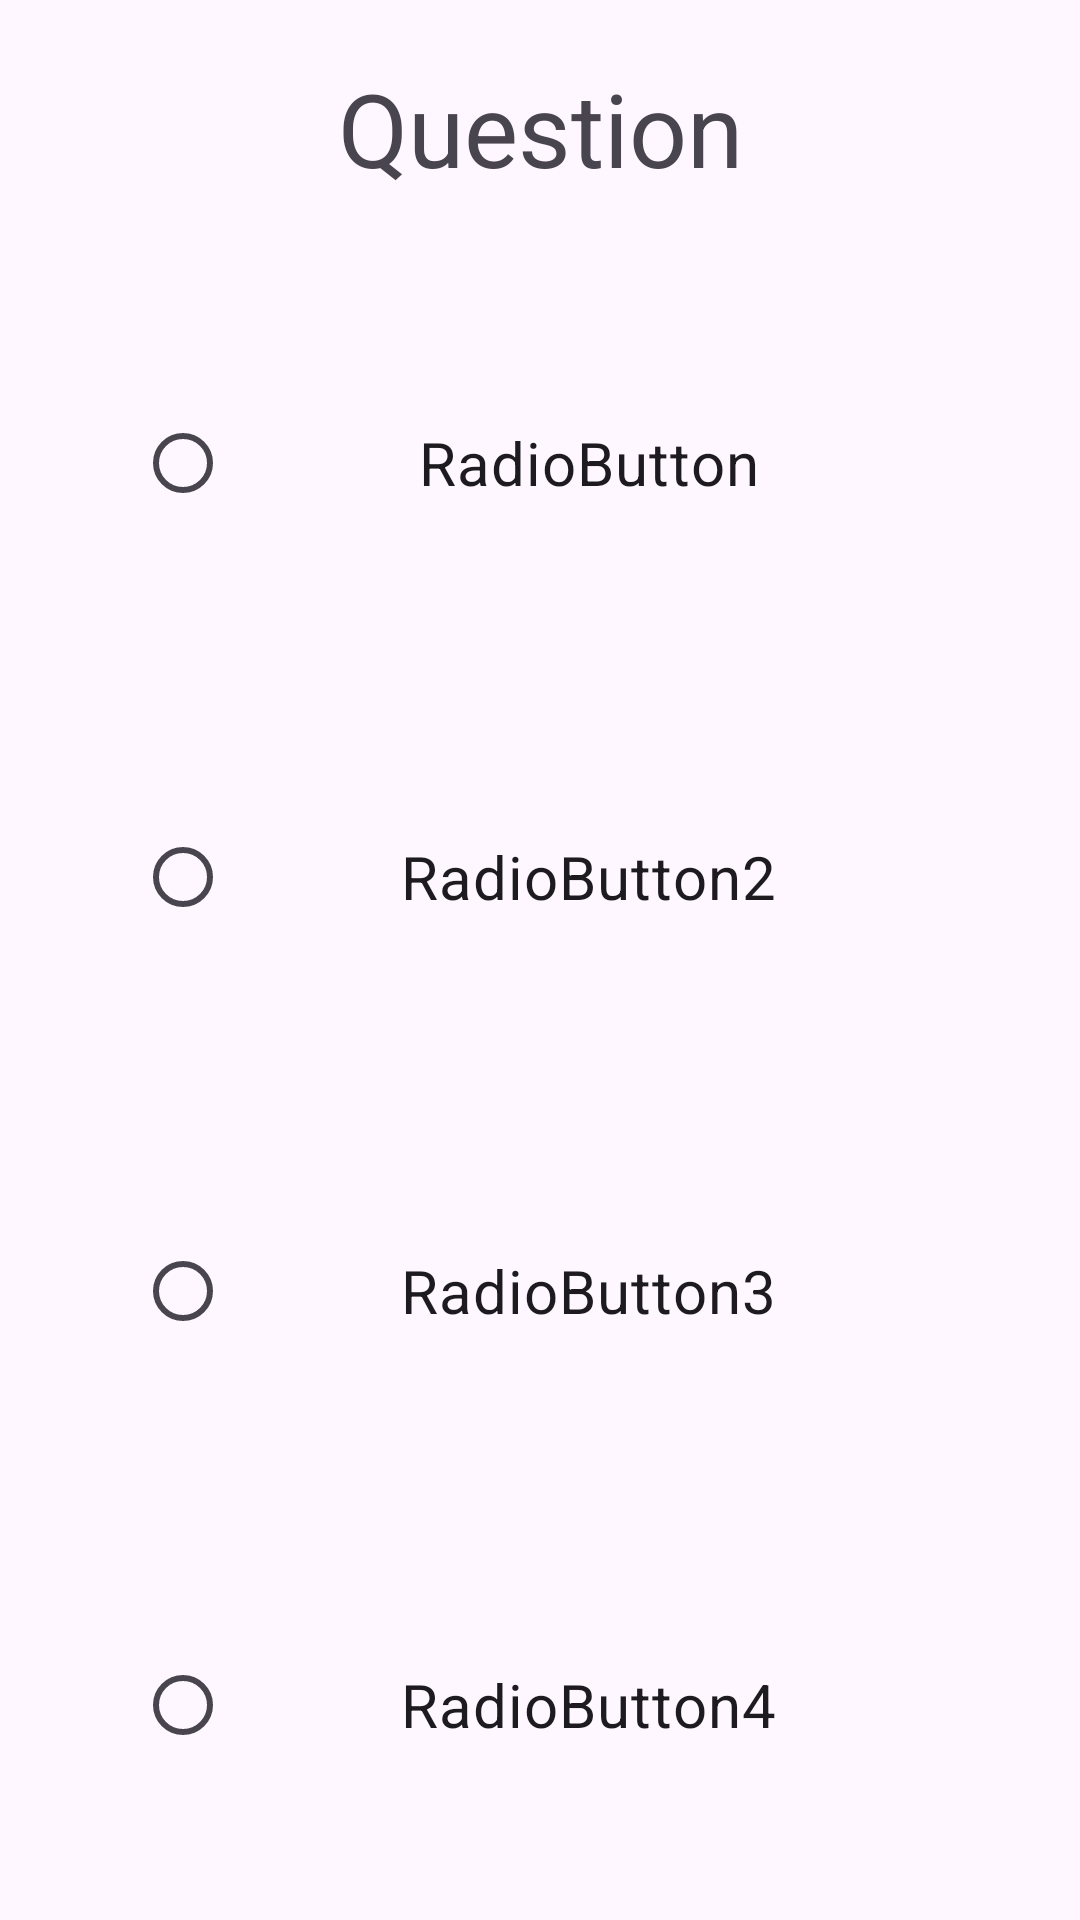

The Android layout XML behind this screen, and the referenced resources:
<!-- AndroidManifest.xml: application theme Theme.MobileProject4 -->
<!-- res/layout/fragment_quiz.xml -->
<?xml version="1.0" encoding="utf-8"?>
<androidx.constraintlayout.widget.ConstraintLayout xmlns:android="http://schemas.android.com/apk/res/android"
    xmlns:app="http://schemas.android.com/apk/res-auto"
    xmlns:tools="http://schemas.android.com/tools"
    android:layout_width="match_parent"
    android:layout_height="match_parent"
    tools:context=".QuizFragment">

    <TextView
        android:id="@+id/textView3"
        android:layout_width="0dp"
        android:layout_height="wrap_content"
        android:padding="20dp"
        android:text="Question"
        android:textAlignment="center"
        android:textSize="34sp"
        app:layout_constraintBottom_toTopOf="@+id/sv_1"
        app:layout_constraintEnd_toEndOf="parent"
        app:layout_constraintHorizontal_bias="1.0"
        app:layout_constraintStart_toStartOf="parent"
        app:layout_constraintTop_toTopOf="parent"
        app:layout_constraintVertical_bias="0.0" />

    <ScrollView
        android:id="@+id/sv_1"
        android:layout_width="0dp"
        android:layout_height="0dp"
        app:layout_constraintBottom_toBottomOf="parent"
        app:layout_constraintEnd_toEndOf="parent"
        app:layout_constraintStart_toStartOf="parent"
        app:layout_constraintTop_toBottomOf="@+id/textView3">

        <RadioGroup
            android:id="@+id/radioGroup"
            android:layout_width="match_parent"
            android:layout_height="wrap_content"
            android:gravity="center|top">

            <RadioButton
                android:id="@+id/radioButton1"
                android:layout_width="match_parent"
                android:layout_height="wrap_content"
                android:layout_margin="45dp"
                android:text="RadioButton"
                android:textAlignment="center"
                android:textSize="20sp" />

            <RadioButton
                android:id="@+id/radioButton2"
                android:layout_width="match_parent"
                android:layout_height="wrap_content"
                android:layout_margin="45dp"
                android:text="RadioButton2"
                android:textAlignment="center"
                android:textSize="20sp" />

            <RadioButton
                android:id="@+id/radioButton3"
                android:layout_width="match_parent"
                android:layout_height="wrap_content"
                android:layout_margin="45dp"
                android:text="RadioButton3"
                android:textAlignment="center"
                android:textSize="20sp" />

            <RadioButton
                android:id="@+id/radioButton4"
                android:layout_width="match_parent"
                android:layout_height="wrap_content"
                android:layout_margin="45dp"
                android:text="RadioButton4"
                android:textAlignment="center"
                android:textSize="20sp" />
        </RadioGroup>
    </ScrollView>

</androidx.constraintlayout.widget.ConstraintLayout>
<!-- resources referenced by this layout -->
<resources>
  <style name="Theme.MobileProject4" parent="Base.Theme.MobileProject4" />
  <style name="Base.Theme.MobileProject4" parent="Theme.Material3.DayNight.NoActionBar">
          
          
      </style>
</resources>
